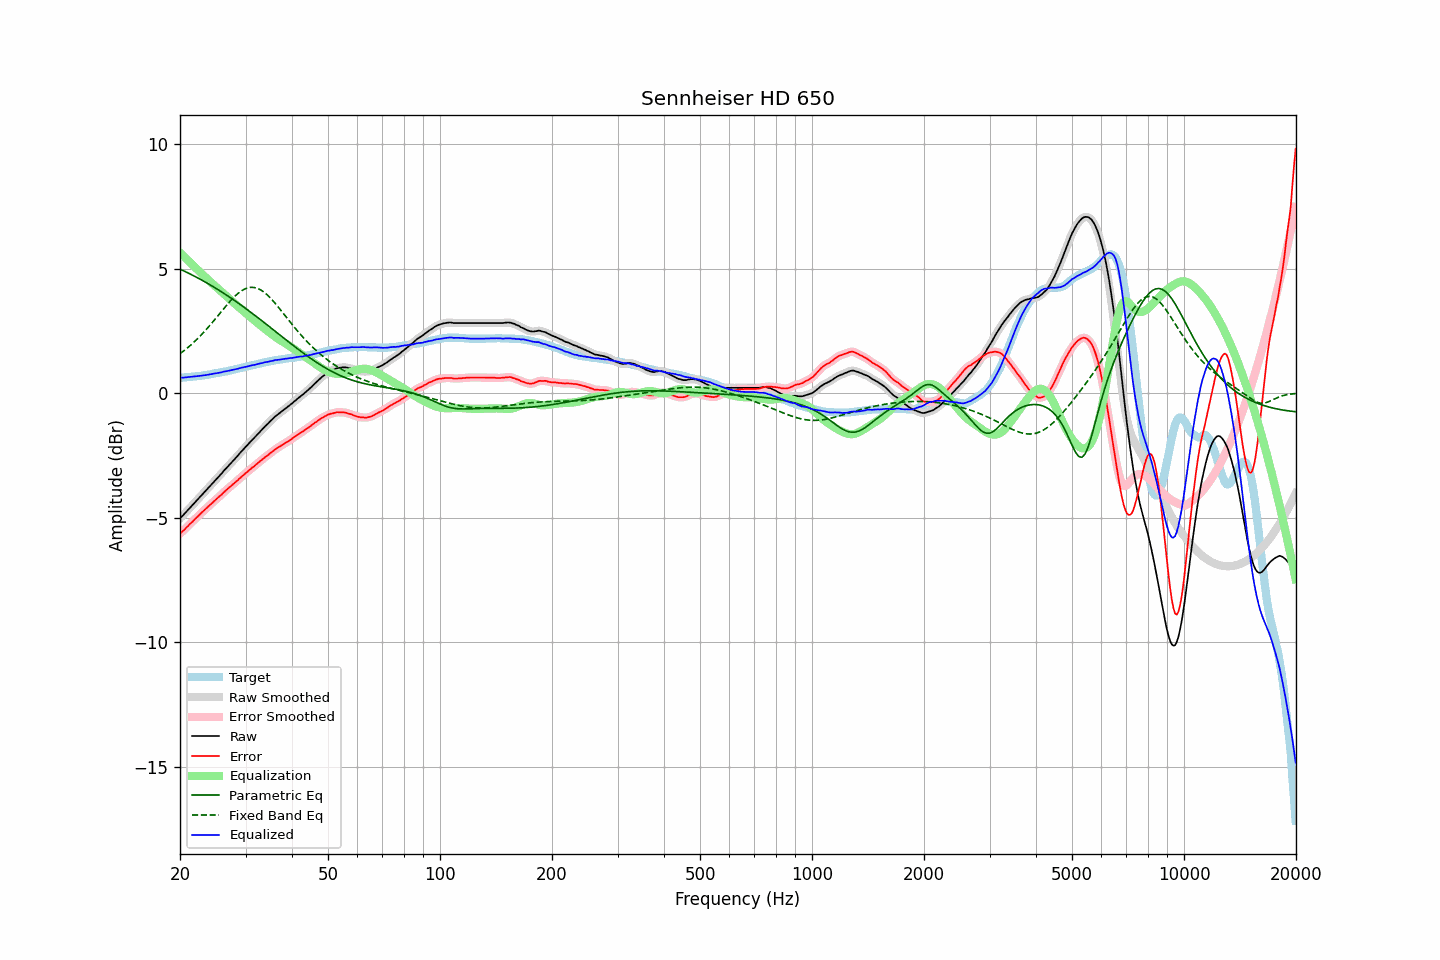

Source data for this figure (header and first rows):
frequency, raw, error, smoothed, error_smoothed, equalization, parametric_eq, fixed_band_eq, equalized_raw, equalized_smoothed, target
20.00, -5.03, -5.64, -5.02, -5.64, 5.64, 4.98, 1.58, 0.62, 0.62, 0.62
20.20, -4.96, -5.57, -4.96, -5.58, 5.58, 4.95, 1.63, 0.62, 0.62, 0.62
20.40, -4.90, -5.52, -4.89, -5.52, 5.52, 4.92, 1.68, 0.62, 0.62, 0.63
20.61, -4.83, -5.46, -4.83, -5.46, 5.46, 4.89, 1.73, 0.63, 0.63, 0.64
20.81, -4.76, -5.39, -4.76, -5.40, 5.39, 4.86, 1.78, 0.64, 0.64, 0.64
21.02, -4.69, -5.33, -4.69, -5.33, 5.33, 4.83, 1.84, 0.64, 0.64, 0.65
21.23, -4.62, -5.26, -4.62, -5.27, 5.27, 4.79, 1.89, 0.65, 0.65, 0.65
21.44, -4.55, -5.20, -4.55, -5.20, 5.20, 4.76, 1.95, 0.66, 0.66, 0.66
21.66, -4.48, -5.14, -4.48, -5.14, 5.14, 4.73, 2.01, 0.66, 0.66, 0.67
21.87, -4.41, -5.07, -4.41, -5.08, 5.07, 4.69, 2.07, 0.67, 0.67, 0.67
22.09, -4.34, -5.01, -4.34, -5.01, 5.01, 4.66, 2.13, 0.68, 0.68, 0.68
22.31, -4.27, -4.95, -4.27, -4.95, 4.95, 4.63, 2.19, 0.68, 0.68, 0.69
22.54, -4.20, -4.88, -4.20, -4.89, 4.89, 4.59, 2.25, 0.69, 0.69, 0.69
22.76, -4.13, -4.82, -4.13, -4.82, 4.82, 4.56, 2.32, 0.70, 0.70, 0.70
22.99, -4.06, -4.76, -4.06, -4.76, 4.76, 4.52, 2.39, 0.71, 0.71, 0.71
23.22, -3.99, -4.70, -3.99, -4.70, 4.70, 4.49, 2.46, 0.72, 0.72, 0.72
23.45, -3.92, -4.64, -3.92, -4.64, 4.64, 4.45, 2.53, 0.73, 0.73, 0.73
23.69, -3.85, -4.58, -3.85, -4.58, 4.58, 4.41, 2.60, 0.73, 0.74, 0.74
23.92, -3.78, -4.52, -3.78, -4.52, 4.52, 4.37, 2.68, 0.75, 0.75, 0.75
24.16, -3.71, -4.46, -3.71, -4.46, 4.46, 4.34, 2.75, 0.76, 0.76, 0.76
24.40, -3.64, -4.40, -3.64, -4.41, 4.41, 4.30, 2.83, 0.77, 0.77, 0.77
24.65, -3.57, -4.35, -3.57, -4.35, 4.35, 4.26, 2.91, 0.78, 0.78, 0.79
24.89, -3.49, -4.29, -3.50, -4.29, 4.29, 4.22, 2.98, 0.80, 0.79, 0.80
25.14, -3.43, -4.23, -3.43, -4.23, 4.23, 4.18, 3.06, 0.81, 0.81, 0.81
25.39, -3.35, -4.17, -3.36, -4.17, 4.17, 4.14, 3.14, 0.82, 0.82, 0.82
25.65, -3.29, -4.11, -3.29, -4.12, 4.11, 4.10, 3.22, 0.83, 0.83, 0.83
25.91, -3.22, -4.06, -3.21, -4.06, 4.05, 4.06, 3.30, 0.84, 0.84, 0.85
26.16, -3.14, -3.99, -3.14, -3.99, 4.00, 4.02, 3.38, 0.86, 0.86, 0.86
26.43, -3.07, -3.93, -3.07, -3.93, 3.94, 3.98, 3.45, 0.87, 0.87, 0.87
26.69, -3.00, -3.87, -3.00, -3.87, 3.88, 3.93, 3.53, 0.88, 0.88, 0.88
26.96, -2.93, -3.82, -2.93, -3.82, 3.82, 3.89, 3.61, 0.90, 0.90, 0.90
27.23, -2.86, -3.76, -2.86, -3.76, 3.77, 3.85, 3.68, 0.91, 0.91, 0.91
27.50, -2.79, -3.71, -2.79, -3.71, 3.71, 3.80, 3.75, 0.92, 0.92, 0.93
27.77, -2.72, -3.65, -2.72, -3.65, 3.65, 3.76, 3.82, 0.94, 0.94, 0.94
28.05, -2.65, -3.60, -2.65, -3.60, 3.60, 3.72, 3.88, 0.95, 0.95, 0.96
28.33, -2.58, -3.54, -2.58, -3.54, 3.54, 3.67, 3.94, 0.97, 0.97, 0.97
28.62, -2.51, -3.49, -2.50, -3.49, 3.49, 3.63, 4.00, 0.98, 0.98, 0.99
28.90, -2.43, -3.42, -2.43, -3.43, 3.43, 3.58, 4.05, 1.00, 1.00, 1.00
29.19, -2.36, -3.37, -2.36, -3.37, 3.37, 3.53, 4.10, 1.02, 1.02, 1.02
29.48, -2.29, -3.31, -2.29, -3.31, 3.32, 3.49, 4.14, 1.03, 1.03, 1.03
29.78, -2.22, -3.26, -2.22, -3.26, 3.26, 3.44, 4.17, 1.04, 1.04, 1.05
30.08, -2.15, -3.20, -2.15, -3.21, 3.20, 3.39, 4.20, 1.06, 1.06, 1.06
30.38, -2.08, -3.15, -2.08, -3.15, 3.15, 3.35, 4.22, 1.07, 1.07, 1.08
30.68, -2.01, -3.09, -2.01, -3.09, 3.10, 3.30, 4.24, 1.09, 1.09, 1.09
30.99, -1.94, -3.04, -1.94, -3.04, 3.04, 3.25, 4.25, 1.11, 1.11, 1.11
31.30, -1.87, -2.98, -1.87, -2.99, 2.99, 3.20, 4.25, 1.12, 1.12, 1.12
31.61, -1.81, -2.94, -1.80, -2.94, 2.94, 3.15, 4.24, 1.13, 1.13, 1.14
31.93, -1.74, -2.88, -1.74, -2.88, 2.88, 3.10, 4.23, 1.14, 1.15, 1.15
32.24, -1.67, -2.83, -1.67, -2.83, 2.83, 3.05, 4.21, 1.16, 1.16, 1.17
32.57, -1.60, -2.77, -1.60, -2.78, 2.78, 3.00, 4.18, 1.18, 1.18, 1.18
32.89, -1.53, -2.72, -1.53, -2.72, 2.72, 2.95, 4.15, 1.20, 1.20, 1.20
33.22, -1.47, -2.67, -1.46, -2.67, 2.67, 2.90, 4.11, 1.21, 1.21, 1.21
33.55, -1.40, -2.62, -1.39, -2.62, 2.62, 2.85, 4.07, 1.23, 1.23, 1.23
33.89, -1.33, -2.56, -1.33, -2.57, 2.57, 2.80, 4.01, 1.24, 1.24, 1.24
34.23, -1.27, -2.52, -1.27, -2.52, 2.52, 2.75, 3.96, 1.25, 1.25, 1.26
34.57, -1.21, -2.47, -1.20, -2.47, 2.47, 2.70, 3.90, 1.26, 1.26, 1.27
34.92, -1.14, -2.41, -1.14, -2.42, 2.42, 2.65, 3.83, 1.28, 1.28, 1.28
35.27, -1.08, -2.37, -1.08, -2.37, 2.37, 2.60, 3.77, 1.29, 1.29, 1.30
35.62, -1.02, -2.32, -1.01, -2.32, 2.32, 2.55, 3.69, 1.30, 1.31, 1.31
35.97, -0.95, -2.26, -0.95, -2.27, 2.27, 2.50, 3.62, 1.33, 1.32, 1.32
... 635 more rows
